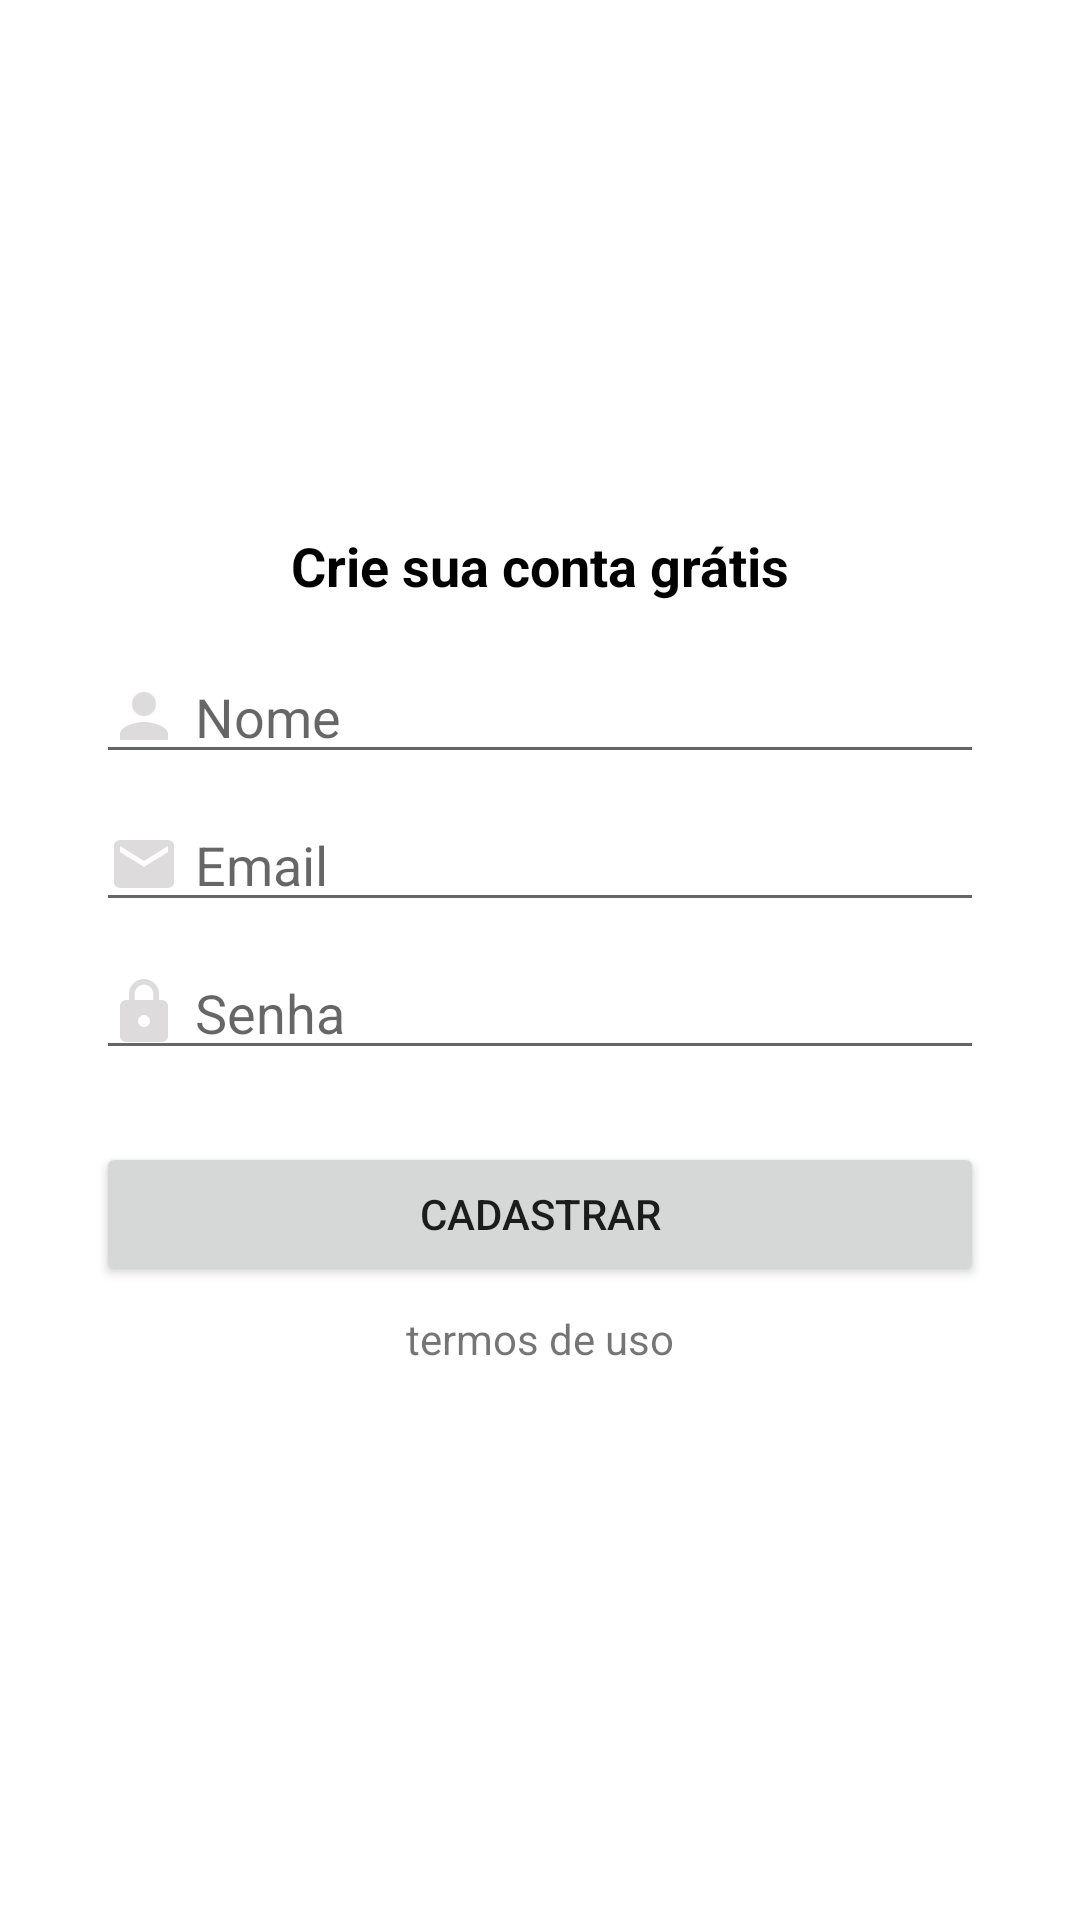

Layout XML and referenced resources for this Android screen:
<!-- AndroidManifest.xml: application theme Theme.Organizze -->
<!-- res/layout/activity_cadastro.xml -->
<?xml version="1.0" encoding="utf-8"?>
<androidx.constraintlayout.widget.ConstraintLayout xmlns:android="http://schemas.android.com/apk/res/android"
    xmlns:app="http://schemas.android.com/apk/res-auto"
    xmlns:tools="http://schemas.android.com/tools"
    android:layout_width="match_parent"
    android:layout_height="match_parent"
    tools:context=".activity.CadastroActivity">

    <EditText
        android:id="@+id/editSenha"
        android:layout_width="0dp"
        android:layout_height="wrap_content"
        android:layout_marginStart="32dp"
        android:layout_marginLeft="32dp"
        android:layout_marginEnd="32dp"
        android:layout_marginRight="32dp"
        android:layout_marginBottom="8dp"
        android:drawableLeft="@drawable/ic_baseline_lock_24"
        android:drawablePadding="5dp"
        android:ems="10"
        android:hint="Senha"
        android:inputType="numberPassword|textWebPassword"
        app:layout_constraintBottom_toTopOf="@+id/buttonCadastrar"
        app:layout_constraintEnd_toEndOf="parent"
        app:layout_constraintStart_toStartOf="parent"
        app:layout_constraintTop_toBottomOf="@+id/editEmail" />

    <EditText
        android:id="@+id/editEmail"
        android:layout_width="0dp"
        android:layout_height="wrap_content"
        android:layout_marginStart="32dp"
        android:layout_marginLeft="32dp"
        android:layout_marginEnd="32dp"
        android:layout_marginRight="32dp"
        android:layout_marginBottom="8dp"
        android:drawableLeft="@drawable/ic_baseline_email_24"
        android:drawablePadding="5dp"
        android:ems="10"
        android:hint="Email"
        android:inputType="textWebEmailAddress|textPersonName"
        app:layout_constraintBottom_toTopOf="@+id/editSenha"
        app:layout_constraintEnd_toEndOf="parent"
        app:layout_constraintStart_toStartOf="parent"
        app:layout_constraintTop_toBottomOf="@+id/editName" />

    <TextView
        android:id="@+id/textView6"
        android:layout_width="wrap_content"
        android:layout_height="wrap_content"
        android:layout_marginBottom="16dp"
        android:text="Crie sua conta grátis"
        android:textColor="@android:color/black"
        android:textSize="18sp"
        android:textStyle="bold"
        app:layout_constraintBottom_toTopOf="@+id/editName"
        app:layout_constraintEnd_toEndOf="parent"
        app:layout_constraintStart_toStartOf="parent"
        app:layout_constraintTop_toTopOf="parent"
        app:layout_constraintVertical_chainStyle="packed" />

    <EditText
        android:id="@+id/editName"
        android:layout_width="0dp"
        android:layout_height="wrap_content"
        android:layout_marginStart="32dp"
        android:layout_marginLeft="32dp"
        android:layout_marginEnd="32dp"
        android:layout_marginRight="32dp"
        android:layout_marginBottom="8dp"
        android:drawableLeft="@drawable/ic_baseline_person_24"
        android:drawablePadding="5dp"
        android:ems="10"
        android:hint="Nome"
        android:inputType="textPersonName"
        app:layout_constraintBottom_toTopOf="@+id/editEmail"
        app:layout_constraintEnd_toEndOf="parent"
        app:layout_constraintStart_toStartOf="parent"
        app:layout_constraintTop_toBottomOf="@+id/textView6" />

    <Button
        android:id="@+id/buttonCadastrar"
        android:layout_width="0dp"
        android:layout_height="wrap_content"
        android:layout_marginStart="32dp"
        android:layout_marginLeft="32dp"
        android:layout_marginTop="16dp"
        android:layout_marginEnd="32dp"
        android:layout_marginRight="32dp"
        android:layout_marginBottom="8dp"
        android:text="Cadastrar"
        app:layout_constraintBottom_toTopOf="@+id/textView7"
        app:layout_constraintEnd_toEndOf="parent"
        app:layout_constraintStart_toStartOf="parent"
        app:layout_constraintTop_toBottomOf="@+id/editSenha" />

    <TextView
        android:id="@+id/textView7"
        android:layout_width="wrap_content"
        android:layout_height="wrap_content"
        android:layout_marginBottom="8dp"
        android:text="termos de uso"
        app:layout_constraintBottom_toBottomOf="parent"
        app:layout_constraintEnd_toEndOf="parent"
        app:layout_constraintStart_toStartOf="parent"
        app:layout_constraintTop_toBottomOf="@+id/buttonCadastrar" />
</androidx.constraintlayout.widget.ConstraintLayout>
<!-- resources referenced by this layout -->
<resources>
  <!-- drawable ic_baseline_email_24 (drawable) -->
  <vector android:height="24dp" android:tint="#DDDBDB"
      android:viewportHeight="24" android:viewportWidth="24"
      android:width="24dp" xmlns:android="http://schemas.android.com/apk/res/android">
      <path android:fillColor="@android:color/white" android:pathData="M20,4L4,4c-1.1,0 -1.99,0.9 -1.99,2L2,18c0,1.1 0.9,2 2,2h16c1.1,0 2,-0.9 2,-2L22,6c0,-1.1 -0.9,-2 -2,-2zM20,8l-8,5 -8,-5L4,6l8,5 8,-5v2z"/>
  </vector>
  <!-- drawable ic_baseline_lock_24 (drawable) -->
  <vector android:height="24dp" android:tint="#DDDBDB"
      android:viewportHeight="24" android:viewportWidth="24"
      android:width="24dp" xmlns:android="http://schemas.android.com/apk/res/android">
      <path android:fillColor="@android:color/white" android:pathData="M18,8h-1L17,6c0,-2.76 -2.24,-5 -5,-5S7,3.24 7,6v2L6,8c-1.1,0 -2,0.9 -2,2v10c0,1.1 0.9,2 2,2h12c1.1,0 2,-0.9 2,-2L20,10c0,-1.1 -0.9,-2 -2,-2zM12,17c-1.1,0 -2,-0.9 -2,-2s0.9,-2 2,-2 2,0.9 2,2 -0.9,2 -2,2zM15.1,8L8.9,8L8.9,6c0,-1.71 1.39,-3.1 3.1,-3.1 1.71,0 3.1,1.39 3.1,3.1v2z"/>
  </vector>
  <!-- drawable ic_baseline_person_24 (drawable) -->
  <vector android:height="24dp" android:tint="#DDDBDB"
      android:viewportHeight="24" android:viewportWidth="24"
      android:width="24dp" xmlns:android="http://schemas.android.com/apk/res/android">
      <path android:fillColor="@android:color/white" android:pathData="M12,12c2.21,0 4,-1.79 4,-4s-1.79,-4 -4,-4 -4,1.79 -4,4 1.79,4 4,4zM12,14c-2.67,0 -8,1.34 -8,4v2h16v-2c0,-2.66 -5.33,-4 -8,-4z"/>
  </vector>
  <style name="Theme.Organizze" parent="Theme.MaterialComponents.DayNight.DarkActionBar">
          
          <item name="colorPrimary">@color/purple_500</item>
          <item name="colorPrimaryVariant">@color/purple_700</item>
          <item name="colorOnPrimary">@color/white</item>
          
          <item name="colorSecondary">@color/teal_200</item>
          <item name="colorSecondaryVariant">@color/teal_700</item>
          <item name="colorOnSecondary">@color/black</item>
          
          <item name="android:statusBarColor" tools:targetApi="l">?attr/colorPrimaryVariant</item>
          
      </style>
  <color name="purple_500">#00b2bc</color>
  <color name="purple_700">#ff706a</color>
  <color name="white">#FFFFFFFF</color>
  <color name="teal_200">#FF03DAC5</color>
  <color name="teal_700">#FF018786</color>
  <color name="black">#FF000000</color>
</resources>
